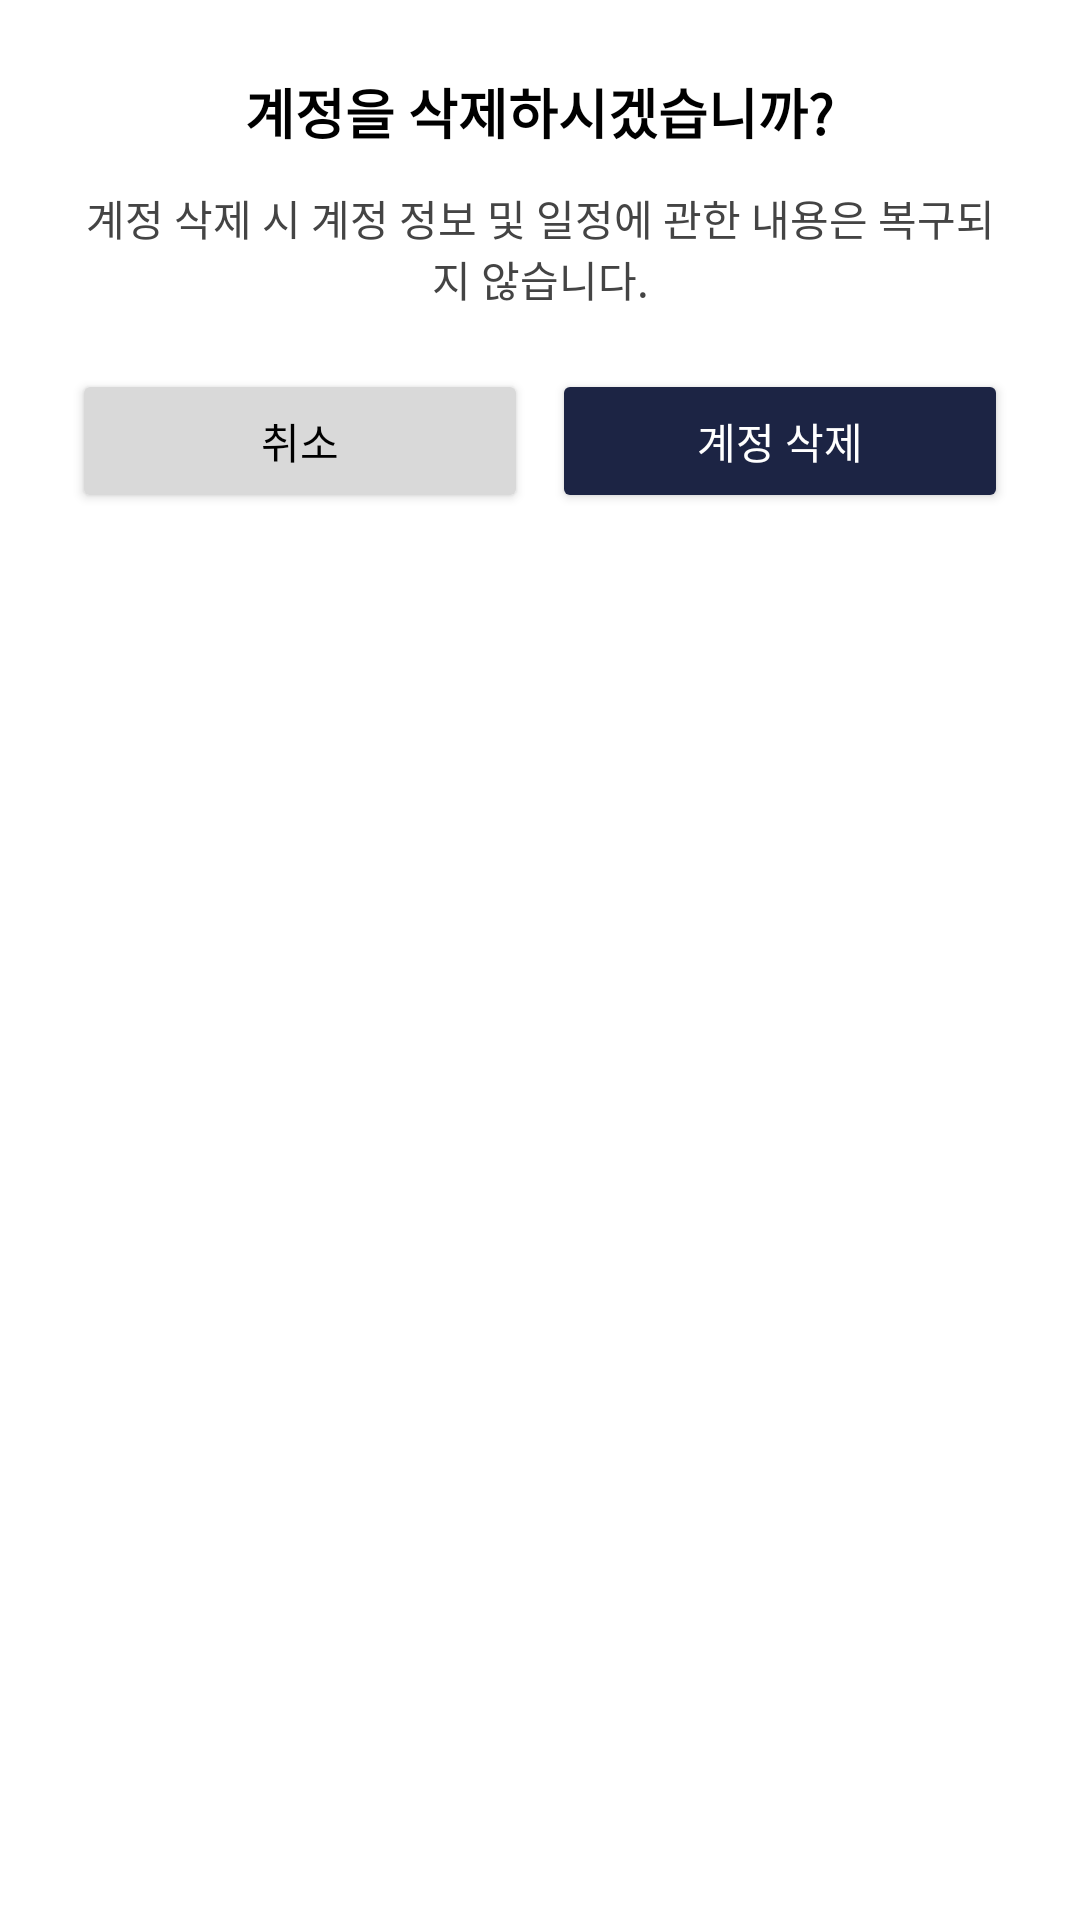

Write the Android layout XML for this screen, with the resource values it uses.
<!-- AndroidManifest.xml: application theme Base.Theme.MyCalendar -->
<!-- res/layout/dialog_delete_account.xml -->
<LinearLayout xmlns:android="http://schemas.android.com/apk/res/android"
    android:layout_width="300dp"
    android:layout_height="wrap_content"
    android:orientation="vertical"
    android:padding="24dp"
    android:background="@drawable/bg_dialog_round"
    android:elevation="8dp">

    <TextView
        android:id="@+id/dialogTitle"
        android:layout_width="wrap_content"
        android:layout_height="wrap_content"
        android:text="계정을 삭제하시겠습니까?"
        android:textSize="18sp"
        android:textStyle="bold"
        android:textColor="#000000"
        android:gravity="center"
        android:layout_gravity="center_horizontal" />

    <TextView
        android:id="@+id/dialogMessage"
        android:layout_width="wrap_content"
        android:layout_height="wrap_content"
        android:text="계정 삭제 시 계정 정보 및 일정에 관한 내용은 복구되지 않습니다."
        android:textSize="14sp"
        android:layout_marginTop="12dp"
        android:textColor="#444444"
        android:gravity="center"
        android:layout_gravity="center_horizontal" />

    <LinearLayout
        android:layout_width="match_parent"
        android:layout_height="wrap_content"
        android:orientation="horizontal"
        android:layout_marginTop="20dp"
        android:gravity="end">

        <Button
            android:id="@+id/btnCancel"
            android:layout_width="0dp"
            android:layout_weight="1"
            android:layout_height="wrap_content"
            android:text="취소"
            android:backgroundTint="#D9D9D9"
            android:textColor="#000000" />

        <Space
            android:layout_width="8dp"
            android:layout_height="wrap_content" />

        <Button
            android:id="@+id/btnDelete"
            android:layout_width="0dp"
            android:layout_weight="1"
            android:layout_height="wrap_content"
            android:text="계정 삭제"
            android:backgroundTint="#1C2444"
            android:textColor="#FFFFFF" />
    </LinearLayout>
</LinearLayout>
<!-- resources referenced by this layout -->
<resources>
  <style name="Base.Theme.MyCalendar" parent="Theme.Material3.DayNight.NoActionBar">
          
          <item name="android:windowBackground">@android:color/white</item>
          <item name="colorPrimary">@android:color/darker_gray</item>
  
      </style>
</resources>
